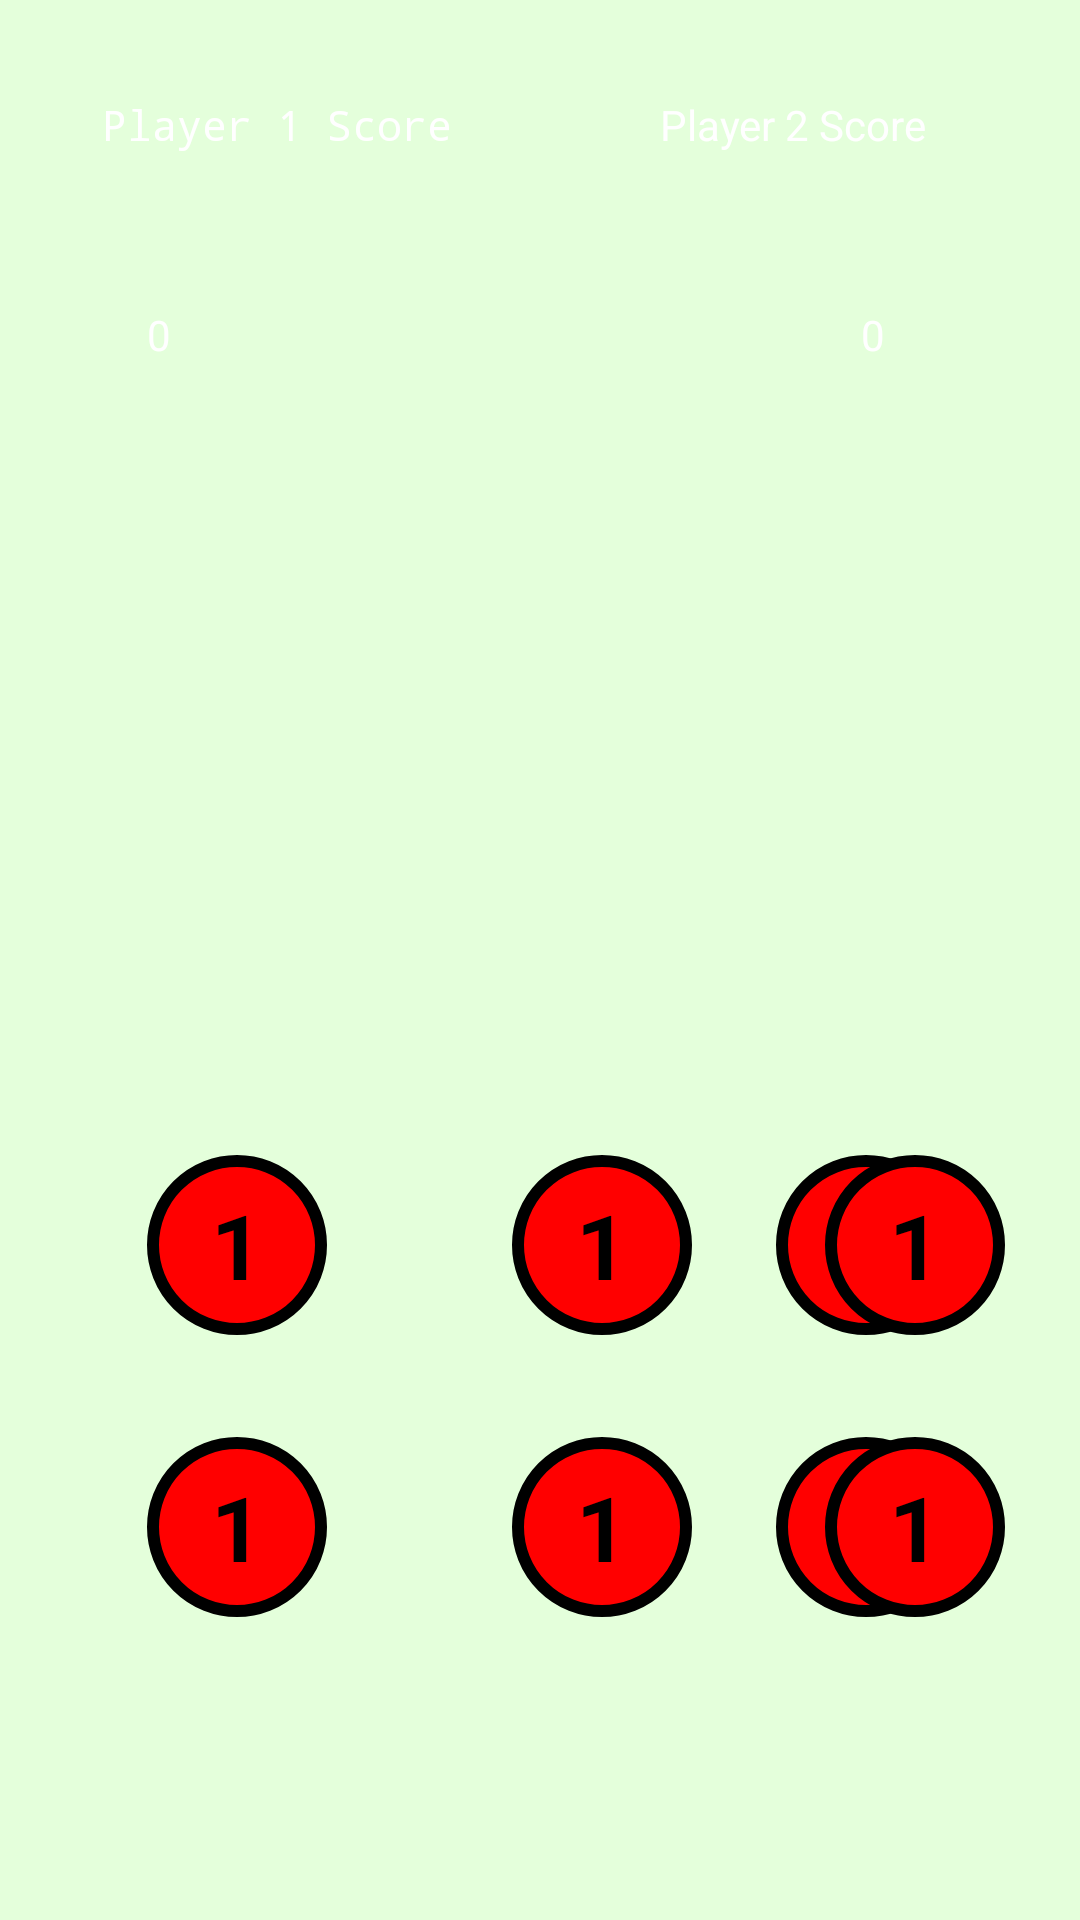

Write the Android layout XML for this screen, with the resource values it uses.
<!-- AndroidManifest.xml: application theme AppTheme -->
<!-- res/layout/activity_main_game.xml -->
<RelativeLayout xmlns:android="http://schemas.android.com/apk/res/android"
    xmlns:app="http://schemas.android.com/apk/res-auto"
    android:layout_width="match_parent"
    android:layout_height="match_parent">


    <TextView
        android:id="@+id/player1"
        android:layout_width="wrap_content"
        android:layout_height="wrap_content"
        android:layout_alignParentStart="true"
        android:layout_alignParentTop="true"
        android:layout_marginStart="34dp"
        android:layout_marginTop="32dp"
        android:text="Player 1 Score"
        android:typeface="monospace" />

    <TextView
        android:id="@+id/player2"
        android:layout_width="wrap_content"
        android:layout_height="wrap_content"
        android:layout_alignBaseline="@+id/player1"
        android:layout_alignBottom="@+id/player1"
        android:layout_alignParentEnd="true"
        android:layout_marginEnd="51dp"
        android:text="Player 2 Score" />

    <TextView
        android:id="@+id/score1"
        android:layout_width="wrap_content"
        android:layout_height="wrap_content"
        android:layout_alignStart="@+id/player1"
        android:layout_below="@+id/player1"
        android:layout_marginStart="15dp"
        android:layout_marginTop="51dp"
        android:text="0" />

    <TextView
        android:id="@+id/score2"
        android:layout_width="wrap_content"
        android:layout_height="wrap_content"
        android:layout_alignEnd="@+id/player2"
        android:layout_alignTop="@+id/score1"
        android:layout_marginEnd="14dp"
        android:text="0" />

    <Button
        android:id="@+id/button"
        android:layout_alignParentBottom="true"
        android:layout_alignStart="@+id/score1"
        android:layout_marginBottom="195dp"
        android:layout_width="60dp"
        android:layout_height="60dp"
        android:background="@drawable/red_ball"
        android:onClick="onClick"
        android:text="1"
        android:textColor="@color/black"
        android:textSize="30sp"
        android:textStyle="bold" />

    <Button
        android:id="@+id/button2"
        android:layout_alignTop="@+id/button"
        android:layout_marginStart="20dp"
        android:layout_toEndOf="@+id/player1"
        android:layout_width="60dp"
        android:layout_height="60dp"
        android:background="@drawable/red_ball"
        android:onClick="onClick"
        android:text="1"
        android:textColor="@color/black"
        android:textSize="30sp"
        android:textStyle="bold"/>

    <Button
        android:id="@+id/button3"
        android:layout_alignTop="@+id/button2"
        android:layout_marginStart="28dp"
        android:layout_toEndOf="@+id/button2"
        android:layout_width="60dp"
        android:layout_height="60dp"
        android:background="@drawable/red_ball"
        android:onClick="onClick"
        android:text="1"
        android:textColor="@color/black"
        android:textSize="30sp"
        android:textStyle="bold" />

    <Button
        android:id="@+id/button4"
        android:layout_width="60dp"
        android:layout_height="60dp"
        android:layout_above="@+id/button5"
        android:layout_alignParentEnd="true"
        android:layout_marginEnd="25dp"
        android:background="@drawable/red_ball"
        android:onClick="onClick"
        android:text="1"
        android:textColor="@color/black"
        android:textSize="30sp"
        android:textStyle="bold" />

    <Button
        android:id="@+id/button5"
        android:layout_alignStart="@+id/button"
        android:layout_below="@+id/button2"
        android:layout_marginTop="34dp"
        android:layout_width="60dp"
        android:layout_height="60dp"
        android:background="@drawable/red_ball"
        android:onClick="onClick"
        android:text="1"
        android:textColor="@color/black"
        android:textSize="30sp"
        android:textStyle="bold" />

    <Button
        android:id="@+id/button6"
        android:layout_alignBottom="@+id/button5"
        android:layout_alignStart="@+id/button2"
        android:layout_width="60dp"
        android:layout_height="60dp"
        android:background="@drawable/red_ball"
        android:onClick="onClick"
        android:text="1"
        android:textColor="@color/black"
        android:textSize="30sp"
        android:textStyle="bold" />

    <Button
        android:id="@+id/button7"
        android:layout_alignStart="@+id/button3"
        android:layout_alignTop="@+id/button6"
        android:layout_width="60dp"
        android:layout_height="60dp"
        android:background="@drawable/red_ball"
        android:onClick="onClick"
        android:text="1"
        android:textColor="@color/black"
        android:textSize="30sp"
        android:textStyle="bold" />

    <Button
        android:id="@+id/button8"
        android:layout_alignStart="@+id/button4"
        android:layout_alignTop="@+id/button7"
        android:layout_width="60dp"
        android:layout_height="60dp"
        android:background="@drawable/red_ball"
        android:onClick="onClick"
        android:text="1"
        android:textColor="@color/black"
        android:textSize="30sp"
        android:textStyle="bold" />


    
        
        
        
        
        
        
        
        
        
        

    
        
        
        
        
        
        
        
        
        

    
        
        
        
        
        
        
        
        
        

        
            
            
            
            
            
            

        
            
            
            
            
            
            

        
            
            
            
            
            
            

        
            
            
            
            
            
            

        
            
            
            
            
            
            

        
            
            
            
            
            
            

        
            
            
            
            
            
            

        
            
            
            
            
            

    

</RelativeLayout>
<!-- resources referenced by this layout -->
<resources>
  <color name="black">#000000</color>
  <!-- drawable red_ball (drawable) -->
  <shape xmlns:android="http://schemas.android.com/apk/res/android"
      android:shape="rectangle">
      <solid android:color="#FF0000" />
      <stroke android:width="4dp"
          android:color="#000000" />
      <corners
          android:topLeftRadius="30dp"
          android:topRightRadius="30dp"
          android:bottomLeftRadius="30dp"
          android:bottomRightRadius="30dp"/>
  </shape>
  <style name="AppTheme" parent="Theme.AppCompat.DayNight.NoActionBar">
  
          
          
          <item name="android:colorPrimary">@color/colorPrimary</item>
          
          <item name="android:colorPrimaryDark">@color/colorPrimaryDark</item>
          
          <item name="android:colorAccent">@color/colorAccent</item>
  
          <item name="android:buttonStyle">@style/Widget.Button.Custom</item>
          <item name="android:textViewStyle">@style/Widget.TextView.Custom</item>
          <item name="android:background">@color/green</item>
      </style>
  <color name="colorPrimary">#3F51B5</color>
  <color name="colorPrimaryDark">#303F9F</color>
  <color name="colorAccent">#FF4081</color>
  <style name="Widget.Button.Custom" parent="android:Widget.Button">
          <item name="android:textColor">#ffffff</item>
      </style>
  <style name="Widget.TextView.Custom" parent="android:Widget.TextView">
          <item name="android:textColor">#ffffff</item>
      </style>
  <color name="green">#E4FFDB</color>
</resources>
